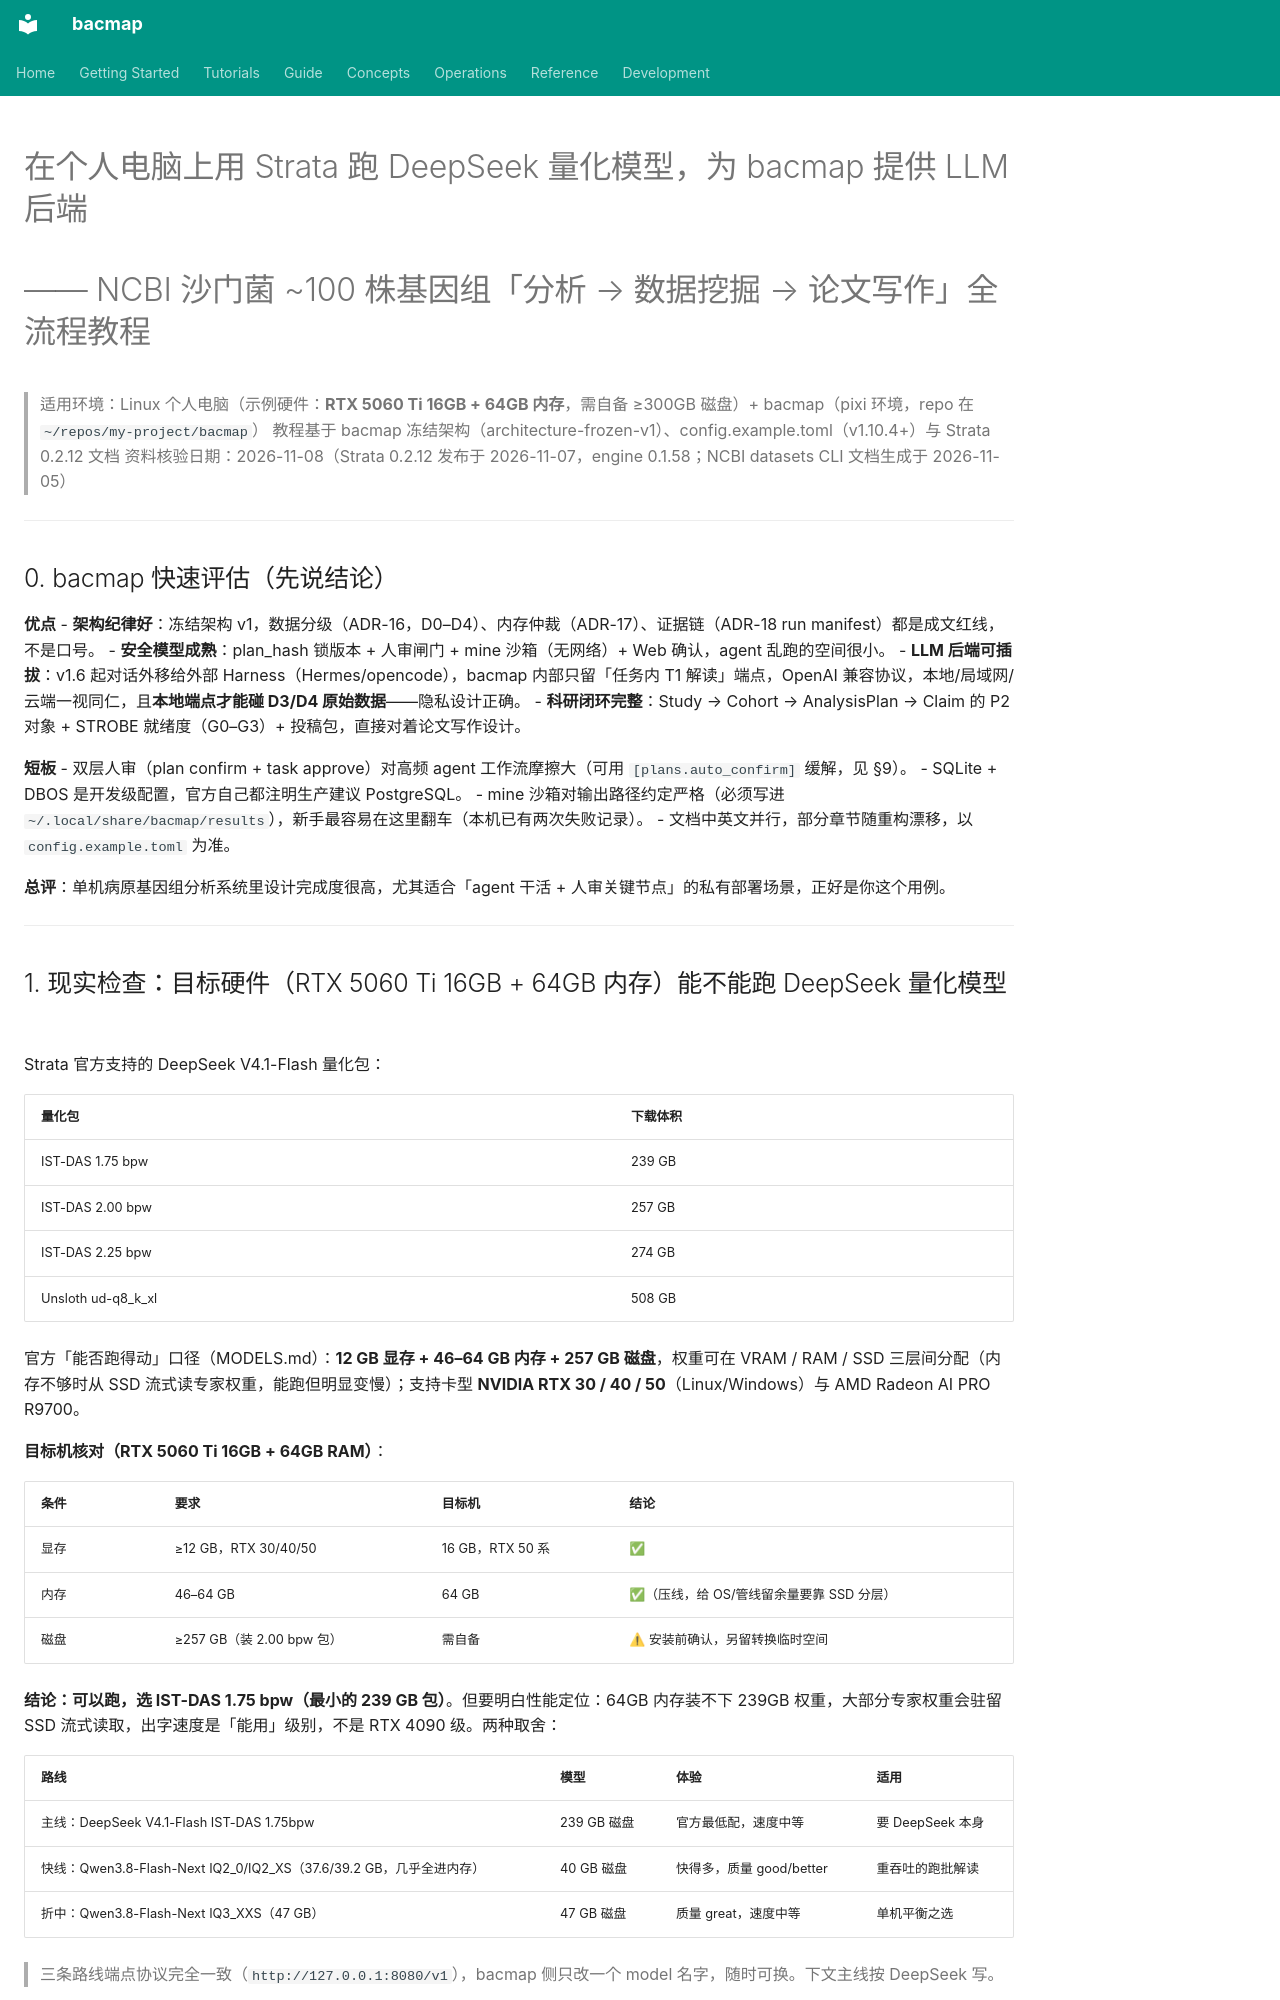

repository: indexofire/bacmap · page: tutorial/bacmap-strata-deepseek-tutorial.zh/index.html · generator: mkdocs

# 在个人电脑上用 Strata 跑 DeepSeek 量化模型，为 bacmap 提供 LLM 后端
# —— NCBI 沙门菌 ~100 株基因组「分析 → 数据挖掘 → 论文写作」全流程教程

> 适用环境：Linux 个人电脑（示例硬件：**RTX 5060 Ti 16GB + 64GB 内存**，需自备 ≥300GB 磁盘）+ bacmap（pixi 环境，repo 在 `~/repos/my-project/bacmap`）
> 教程基于 bacmap 冻结架构（architecture-frozen-v1）、config.example.toml（v1.10.4+）与 Strata 0.2.12 文档
> 资料核验日期：2026-11-08（Strata 0.2.12 发布于 2026-11-07，engine 0.1.58；NCBI datasets CLI 文档生成于 2026-11-05）

---

## 0. bacmap 快速评估（先说结论）

**优点**
- **架构纪律好**：冻结架构 v1，数据分级（ADR-16，D0–D4）、内存仲裁（ADR-17）、证据链（ADR-18 run manifest）都是成文红线，不是口号。
- **安全模型成熟**：plan_hash 锁版本 + 人审闸门 + mine 沙箱（无网络）+ Web 确认，agent 乱跑的空间很小。
- **LLM 后端可插拔**：v1.6 起对话外移给外部 Harness（Hermes/opencode），bacmap 内部只留「任务内 T1 解读」端点，OpenAI 兼容协议，本地/局域网/云端一视同仁，且**本地端点才能碰 D3/D4 原始数据**——隐私设计正确。
- **科研闭环完整**：Study → Cohort → AnalysisPlan → Claim 的 P2 对象 + STROBE 就绪度（G0–G3）+ 投稿包，直接对着论文写作设计。

**短板**
- 双层人审（plan confirm + task approve）对高频 agent 工作流摩擦大（可用 `[plans.auto_confirm]` 缓解，见 §9）。
- SQLite + DBOS 是开发级配置，官方自己都注明生产建议 PostgreSQL。
- mine 沙箱对输出路径约定严格（必须写进 `~/.local/share/bacmap/results`），新手最容易在这里翻车（本机已有两次失败记录）。
- 文档中英文并行，部分章节随重构漂移，以 `config.example.toml` 为准。

**总评**：单机病原基因组分析系统里设计完成度很高，尤其适合「agent 干活 + 人审关键节点」的私有部署场景，正好是你这个用例。

---

## 1. 现实检查：目标硬件（RTX 5060 Ti 16GB + 64GB 内存）能不能跑 DeepSeek 量化模型

Strata 官方支持的 DeepSeek V4.1-Flash 量化包：

| 量化包 | 下载体积 |
|---|---|
| IST-DAS 1.75 bpw | 239 GB |
| IST-DAS 2.00 bpw | 257 GB |
| IST-DAS 2.25 bpw | 274 GB |
| Unsloth ud-q8_k_xl | 508 GB |

官方「能否跑得动」口径（MODELS.md）：**12 GB 显存 + 46–64 GB 内存 + 257 GB 磁盘**，权重可在 VRAM / RAM / SSD 三层间分配（内存不够时从 SSD 流式读专家权重，能跑但明显变慢）；支持卡型 **NVIDIA RTX 30 / 40 / 50**（Linux/Windows）与 AMD Radeon AI PRO R9700。

**目标机核对（RTX 5060 Ti 16GB + 64GB RAM）**：

| 条件 | 要求 | 目标机 | 结论 |
|---|---|---|---|
| 显存 | ≥12 GB，RTX 30/40/50 | 16 GB，RTX 50 系 | ✅ |
| 内存 | 46–64 GB | 64 GB | ✅（压线，给 OS/管线留余量要靠 SSD 分层） |
| 磁盘 | ≥257 GB（装 2.00 bpw 包） | 需自备 | ⚠ 安装前确认，另留转换临时空间 |

**结论：可以跑，选 IST-DAS 1.75 bpw（最小的 239 GB 包）**。但要明白性能定位：64GB 内存装不下 239GB 权重，大部分专家权重会驻留 SSD 流式读取，出字速度是「能用」级别，不是 RTX 4090 级。两种取舍：

| 路线 | 模型 | 体验 | 适用 |
|---|---|---|---|
| 主线：DeepSeek V4.1-Flash IST-DAS 1.75bpw | 239 GB 磁盘 | 官方最低配，速度中等 | 要 DeepSeek 本身 |
| 快线：Qwen3.8-Flash-Next IQ2_0/IQ2_XS（37.6/39.2 GB，几乎全进内存） | 40 GB 磁盘 | 快得多，质量 good/better | 重吞吐的跑批解读 |
| 折中：Qwen3.8-Flash-Next IQ3_XXS（47 GB） | 47 GB 磁盘 | 质量 great，速度中等 | 单机平衡之选 |

> 三条路线端点协议完全一致（`http://127.0.0.1:8080/v1`），bacmap 侧只改一个 model 名字，随时可换。下文主线按 DeepSeek 写。

---
